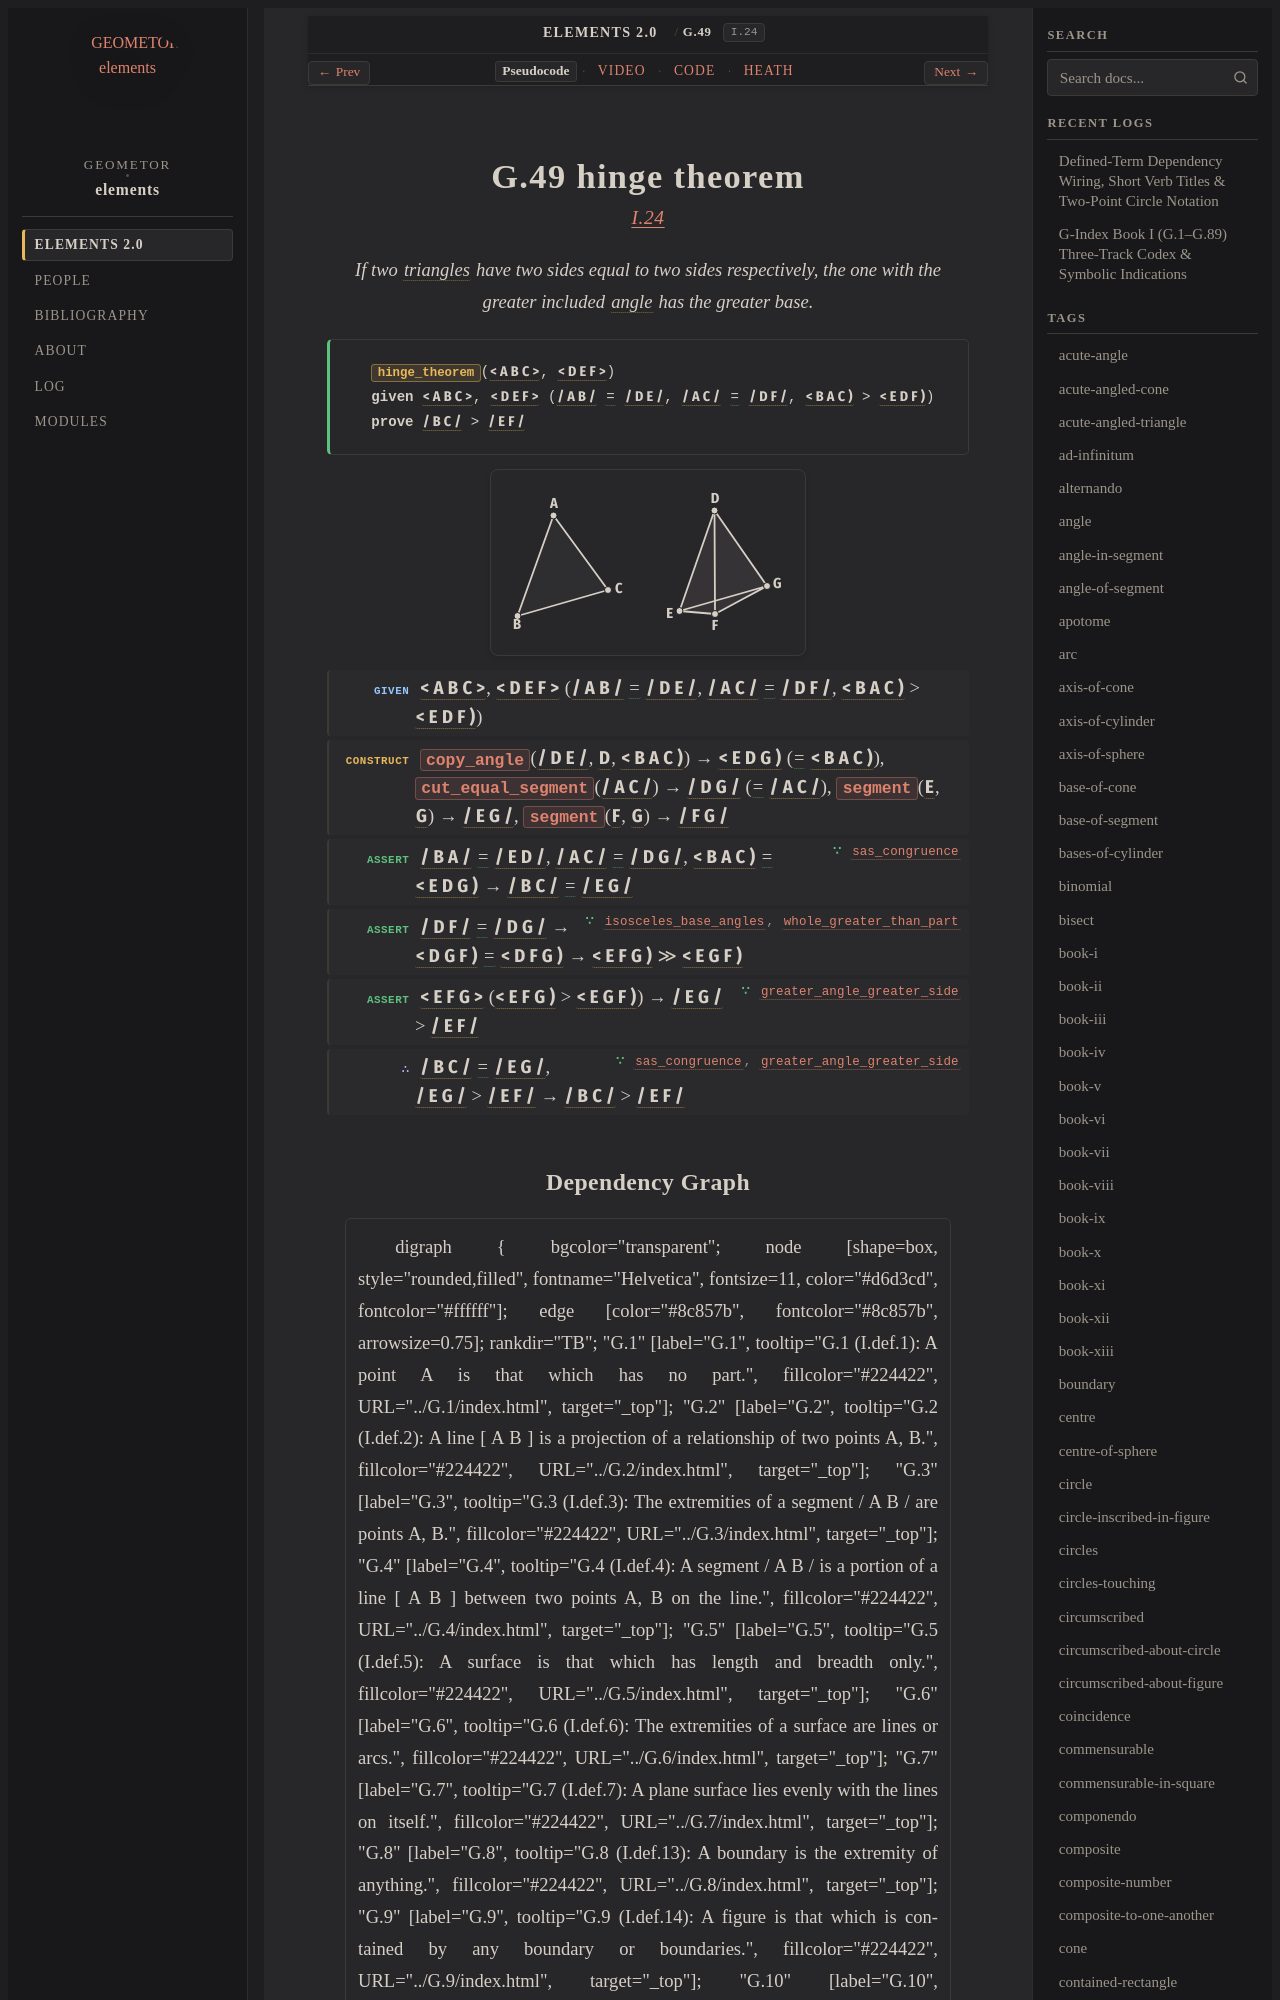

repository: geometor/elements · page: elements2/G.49/index.html · generator: sphinx

:order: 49
:number: 49
:canonical_id: G.49
:original_id: I.24
:title: G.49 hinge theorem
:volume: I
:book: I
:type: prop
:subtype: theorem
:categories: theorem, proof, plane-geometry
:category: theorem, proof, plane-geometry
:tags: book-i, point, segment, angle, triangle, trilateral, plane-angle, straight-line, plane, equality
:dependencies: G.1, G.4, G.12, G.14, G.21, G.22, G.24, G.25, G.26, G.44, G.48
:excerpt: If two triangles have two sides equal to two sides respectively, the one with the greater included angle has the greater base.
:youtube_id: LJDYdckD-Sk

.. _G.49:
.. _I.24:

G.49 hinge theorem
==================

.. rubric:: `I.24 <https://geometor.github.io/euclid/heath/volume_I/book_i/propositions/24/>`_

.. enunciation::

   If two :term:`triangles <G.12>` have two sides equal to two sides respectively, the one with the greater included :term:`angle <G.22>` has the greater base.

.. signature:: theorem

   | :fn:`hinge_theorem <G.49>`\ (:g:`< A B C > <g1:< A B C >>`, :g:`< D E F > <g1:< D E F >>`)
   | **given** :g:`< A B C > <g1:< A B C >>`, :g:`< D E F > <g1:< D E F >>` (:g:`/ A B / <g1:/ A B />` :eq:`= <g1:/ A B / = g1:/ D E /; g1:/ A C / = g1:/ D F />` :g:`/ D E / <g1:/ D E />`, :g:`/ A C / <g1:/ A C />` :eq:`= <g1:/ A B / = g1:/ D E /; g1:/ A C / = g1:/ D F />` :g:`/ D F / <g1:/ D F />`, :g:`< B A C ) <g1:< B A C )>` > :g:`< E D F ) <g1:< E D F )>`)
   | **prove** :g:`/ B C / <g1:/ B C />` > :g:`/ E F / <g1:/ E F />`

.. picture:: g1.svg
   :alt: Folio 0310 Figure 2 - Proposition 24

.. step:: given

   :g:`< A B C > <g1:< A B C >>`, :g:`< D E F > <g1:< D E F >>` (:g:`/ A B / <g1:/ A B />` :eq:`= <g1:/ A B / = g1:/ D E /; g1:/ A C / = g1:/ D F />` :g:`/ D E / <g1:/ D E />`, :g:`/ A C / <g1:/ A C />` :eq:`= <g1:/ A B / = g1:/ D E /; g1:/ A C / = g1:/ D F />` :g:`/ D F / <g1:/ D F />`, :g:`< B A C ) <g1:< B A C )>` > :g:`< E D F ) <g1:< E D F )>`)

.. step:: construct

   :fn:`copy_angle <G.48>`\ (:g:`/ D E / <g1:/ D E />`, :g:`D <g1:D>`, :g:`< B A C ) <g1:< B A C )>`) → :g:`< E D G ) <g1:< E D G )>` (:eq:`= <g1:< E D G ) = g1:< B A C )>` :g:`< B A C ) <g1:< B A C )>`), :fn:`cut_equal_segment <G.21>`\ (:g:`/ A C / <g1:/ A C />`) → :g:`/ D G / <g1:/ D G />` (:eq:`= <g1:/ D G / = g1:/ A C />; g1:/ D G / = g1:/ D F />` :g:`/ A C / <g1:/ A C />`), :fn:`segment <G.14>`\ (:g:`E <g1:E>`, :g:`G <g1:G>`) → :g:`/ E G / <g1:/ E G />`, :fn:`segment <G.14>`\ (:g:`F <g1:F>`, :g:`G <g1:G>`) → :g:`/ F G / <g1:/ F G />`

.. step:: assert ∵ sas_congruence <G.24>

   :g:`/ B A / <g1:/ B A />` :eq:`= <g1:/ B A / = g1:/ E D />; g1:/ A C / = g1:/ D G />` :g:`/ E D / <g1:/ E D />`, :g:`/ A C / <g1:/ A C />` :eq:`= <g1:/ B A / = g1:/ E D />; g1:/ A C / = g1:/ D G />` :g:`/ D G / <g1:/ D G />`, :g:`< B A C ) <g1:< B A C )>` :eq:`= <g1:< B A C ) = g1:< E D G )>` :g:`< E D G ) <g1:< E D G )>` → :g:`/ B C / <g1:/ B C />` :eq:`= <g1:/ B C / = g1:/ E G />` :g:`/ E G / <g1:/ E G />`

.. step:: assert ∵ isosceles_base_angles, whole_greater_than_part <G.25, G.26>

   :g:`/ D F / <g1:/ D F />` :eq:`= <g1:/ D F / = g1:/ D G />` :g:`/ D G / <g1:/ D G />` → :g:`< D G F ) <g1:< D G F )>` :eq:`= <g1:< D G F ) = g1:< D F G )>` :g:`< D F G ) <g1:< D F G )>` → :g:`< E F G ) <g1:< E F G )>` ≫ :g:`< E G F ) <g1:< E G F )>`

.. step:: assert ∵ greater_angle_greater_side <G.44>

   :g:`< E F G > <g1:< E F G >>` (:g:`< E F G ) <g1:< E F G )>` > :g:`< E G F ) <g1:< E G F )>`) → :g:`/ E G / <g1:/ E G />` > :g:`/ E F / <g1:/ E F />`

.. step:: conclude ∵ sas_congruence, greater_angle_greater_side <G.24, G.44>

   :g:`/ B C / <g1:/ B C />` :eq:`= <g1:/ B C / = g1:/ E G />` :g:`/ E G / <g1:/ E G />`, :g:`/ E G / <g1:/ E G />` > :g:`/ E F / <g1:/ E F />` → :g:`/ B C / <g1:/ B C />` > :g:`/ E F / <g1:/ E F />`
